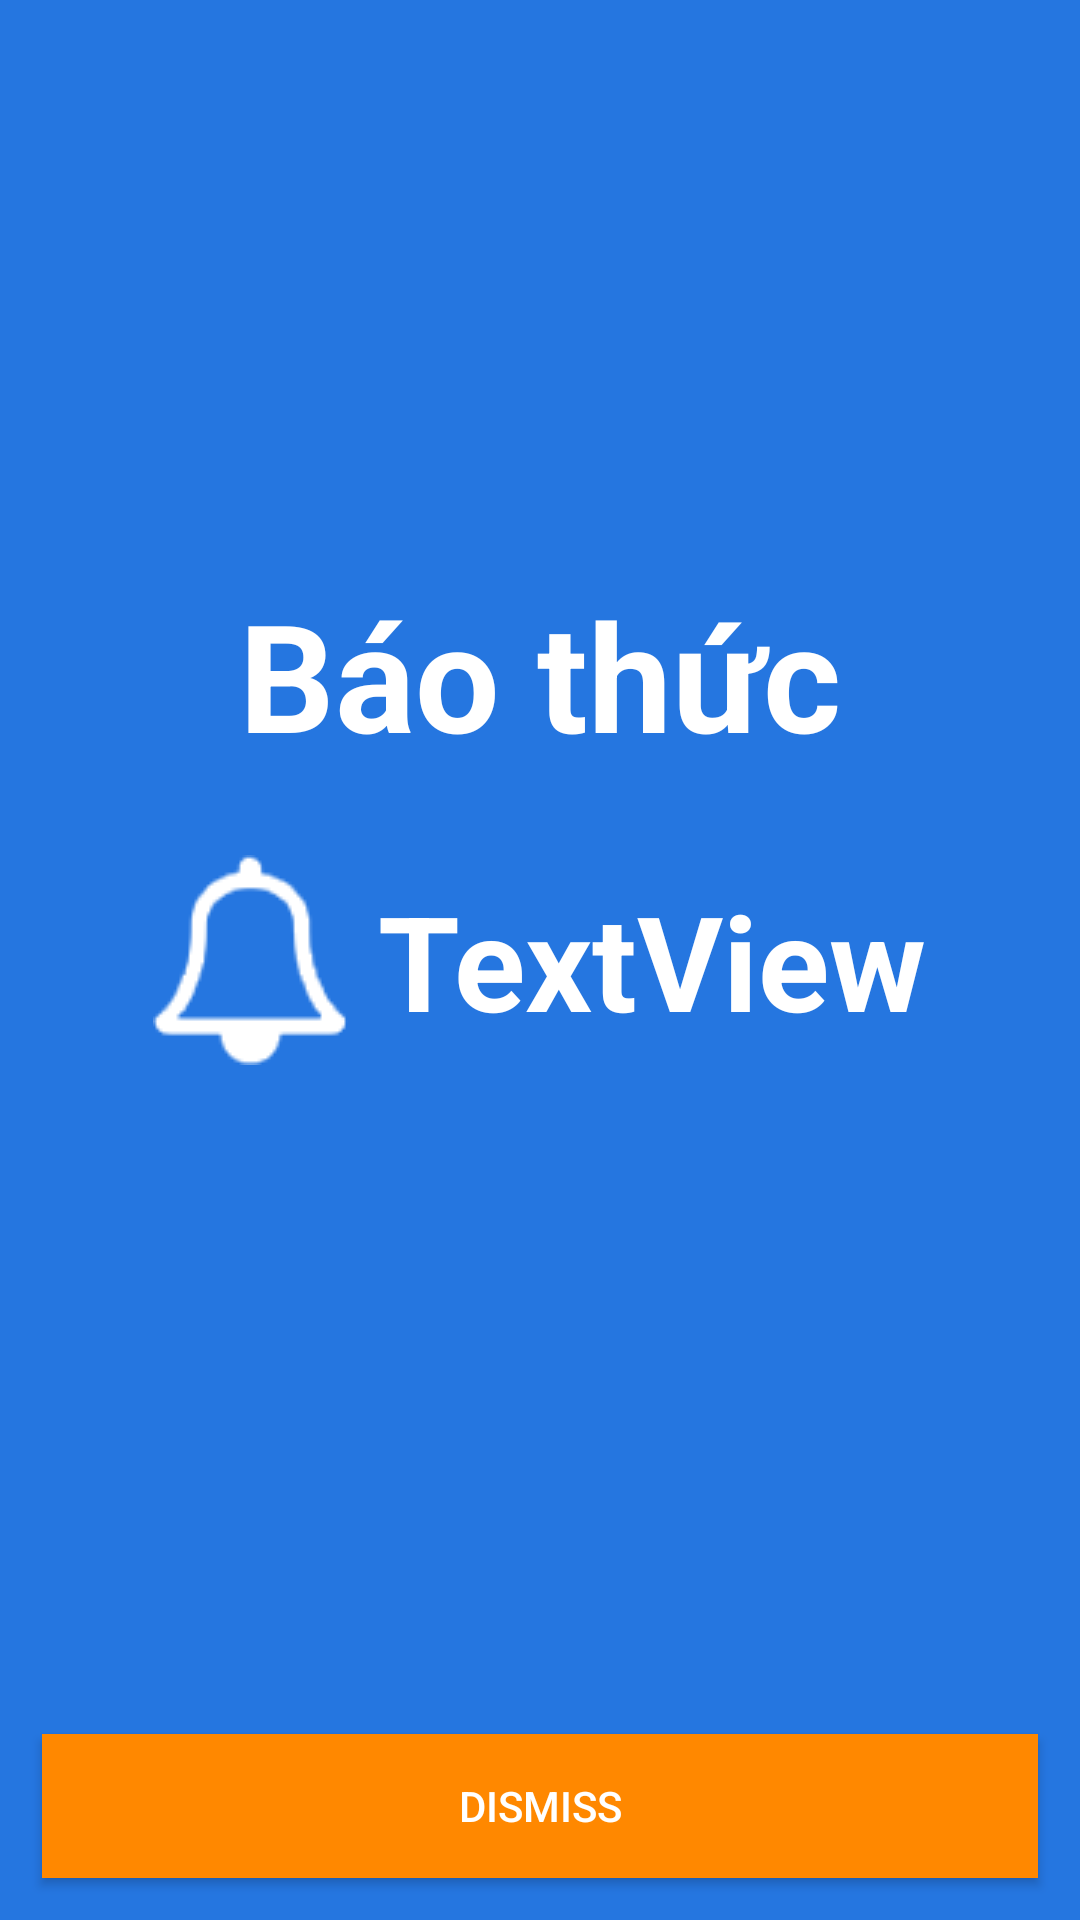

Write the Android layout XML for this screen, with the resource values it uses.
<!-- AndroidManifest.xml: application theme AppTheme -->
<!-- res/layout/notification.xml -->
<?xml version="1.0" encoding="utf-8"?>
<RelativeLayout xmlns:android="http://schemas.android.com/apk/res/android"
    xmlns:app="http://schemas.android.com/apk/res-auto"
    xmlns:tools="http://schemas.android.com/tools"
  android:padding="4dip"
  android:background="#2576E0"
  android:layout_width="fill_parent"
  android:layout_height="fill_parent">

  <TextView
    android:id="@+id/alarm_title_text"
      android:layout_width="wrap_content"
    android:layout_height="wrap_content"
    android:gravity="center"
      android:textColor="@color/white"
    android:textSize="50dp"
    android:textStyle="bold"
    android:text="Báo thức"
      android:layout_above="@+id/layoutHour"
      android:elevation="1dp"
      android:layout_centerHorizontal="true"
      android:layout_marginBottom="15dp" />

  <LinearLayout
      android:orientation="horizontal"
      android:layout_width="wrap_content"
      android:layout_height="wrap_content"
      android:layout_weight="0"
      android:layout_alignParentRight="false"
      android:layout_alignParentEnd="false"
      android:layout_centerVertical="true"
      android:layout_centerHorizontal="true"
      android:layout_centerInParent="true"
      android:id="@+id/layoutHour">

    <ImageView
        android:layout_width="wrap_content"
        android:layout_height="94dp"
        app:srcCompat="@drawable/ic_bell"
        android:id="@+id/imageView2" />

    <TextView
        android:text="TextView"
        android:layout_width="match_parent"
        android:layout_height="wrap_content"
        android:id="@+id/alarm_title_hour"
        android:layout_weight="1"
        android:textColor="@color/white"
        android:textSize="44sp"
        android:textStyle="normal|bold"
        android:layout_gravity="center"
        android:paddingLeft="10dp" />
  </LinearLayout>

  <Button
    android:id="@+id/dismiss_alarm"
    android:layout_weight="6"
    android:layout_width="match_parent"
    android:layout_height="wrap_content"
    android:text="Dismiss"
    android:onClick="onDismissClick"
      android:background="@android:color/holo_orange_dark"
      android:textColor="@color/white"
      android:layout_alignParentLeft="false"
      android:layout_alignParentStart="false"
      android:layout_alignParentTop="false"
      android:layout_alignParentRight="false"
      android:layout_alignWithParentIfMissing="false"
      android:layout_alignParentEnd="true"
      android:layout_alignParentBottom="true"
      android:layout_marginBottom="10dp"
      android:layout_marginLeft="10dp"
      android:layout_marginRight="10dp" />

</RelativeLayout>
<!-- resources referenced by this layout -->
<resources>
  <!-- drawable ic_bell: png bitmap (drawable, 3811 bytes) -->
  <style name="AppTheme" parent="Theme.AppCompat.Light.DarkActionBar">
          
          <item name="colorPrimary">@color/colorPrimary</item>
          <item name="colorPrimaryDark">@color/colorPrimaryDark</item>
          <item name="colorAccent">@color/colorAccent</item>
      </style>
  <!-- not gathered from this repository: default colours our renderer supplied (Android Studio template values) -->
  <color name="white">#FFFFFFFF</color>
  <color name="colorPrimary">#FF6200EE</color>
  <color name="colorPrimaryDark">#FF3700B3</color>
  <color name="colorAccent">#FF03DAC5</color>
</resources>
